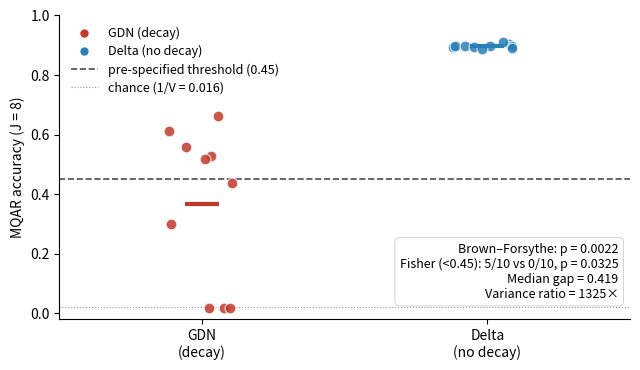

This figure's Python source:
import matplotlib.pyplot as plt
import numpy as np
from matplotlib.lines import Line2D

gdn = np.array([0.5285, 0.5599, 0.2983, 0.6119, 0.0160, 0.0165, 0.0162, 0.6611, 0.5193, 0.4368])
delta = np.array([0.9027, 0.8941, 0.8975, 0.8970, 0.9126, 0.8961, 0.8903, 0.8990, 0.8931, 0.8864])

fig, ax = plt.subplots(figsize=(6.5, 3.8))

# jitter for visibility
rng = np.random.default_rng(0)
x_gdn = 1 + rng.uniform(-0.12, 0.12, len(gdn))
x_delta = 2 + rng.uniform(-0.12, 0.12, len(delta))

ax.scatter(x_gdn, gdn, s=60, color='#C0392B', alpha=0.85, edgecolor='white', lw=0.8, zorder=3, label='GDN')
ax.scatter(x_delta, delta, s=60, color='#2980B9', alpha=0.85, edgecolor='white', lw=0.8, zorder=3, label='Delta (no decay)')

# pre-specified failure threshold
ax.axhline(0.45, color='0.3', lw=1.2, ls='--', zorder=1)

# complete-collapse threshold
ax.axhline(0.02, color='0.6', lw=0.8, ls=':', zorder=1)

# means
ax.scatter([1], [gdn.mean()], marker='_', s=600, color='#C0392B', lw=3, zorder=4)
ax.scatter([2], [delta.mean()], marker='_', s=600, color='#2980B9', lw=3, zorder=4)

ax.set_xticks([1, 2])
ax.set_xticklabels(['GDN\n(decay)', 'Delta\n(no decay)'])
ax.set_ylabel('MQAR accuracy (J = 8)')
ax.set_ylim(-0.02, 1.0)
ax.set_xlim(0.5, 2.5)
ax.spines['top'].set_visible(False)
ax.spines['right'].set_visible(False)

# annotation: Brown-Forsythe and Fisher
ax.text(0.98, 0.06, 'Brown–Forsythe: p = 0.0022\nFisher (<0.45): 5/10 vs 0/10, p = 0.0325\nMedian gap = 0.419\nVariance ratio = 1325×',
        transform=ax.transAxes, ha='right', va='bottom', fontsize=9, zorder=5,
        bbox=dict(boxstyle='round,pad=0.4', fc='white', ec='0.8', lw=0.6))

handles = [
    Line2D([0], [0], marker='o', color='w', markerfacecolor='#C0392B',
           markersize=7, label='GDN (decay)'),
    Line2D([0], [0], marker='o', color='w', markerfacecolor='#2980B9',
           markersize=7, label='Delta (no decay)'),
    Line2D([0], [0], color='0.3', lw=1.2, ls='--',
           label='pre-specified threshold (0.45)'),
    Line2D([0], [0], color='0.6', lw=0.8, ls=':',
           label='chance (1/V = 0.016)'),
]
ax.legend(handles=handles, loc='upper left', frameon=False, fontsize=9,
          handlelength=2.2, labelspacing=0.4)

plt.tight_layout()
plt.savefig('fig6_gdn_multimodality.png', dpi=300, bbox_inches='tight')
plt.savefig('fig6_gdn_multimodality.pdf', bbox_inches='tight')
plt.show()
